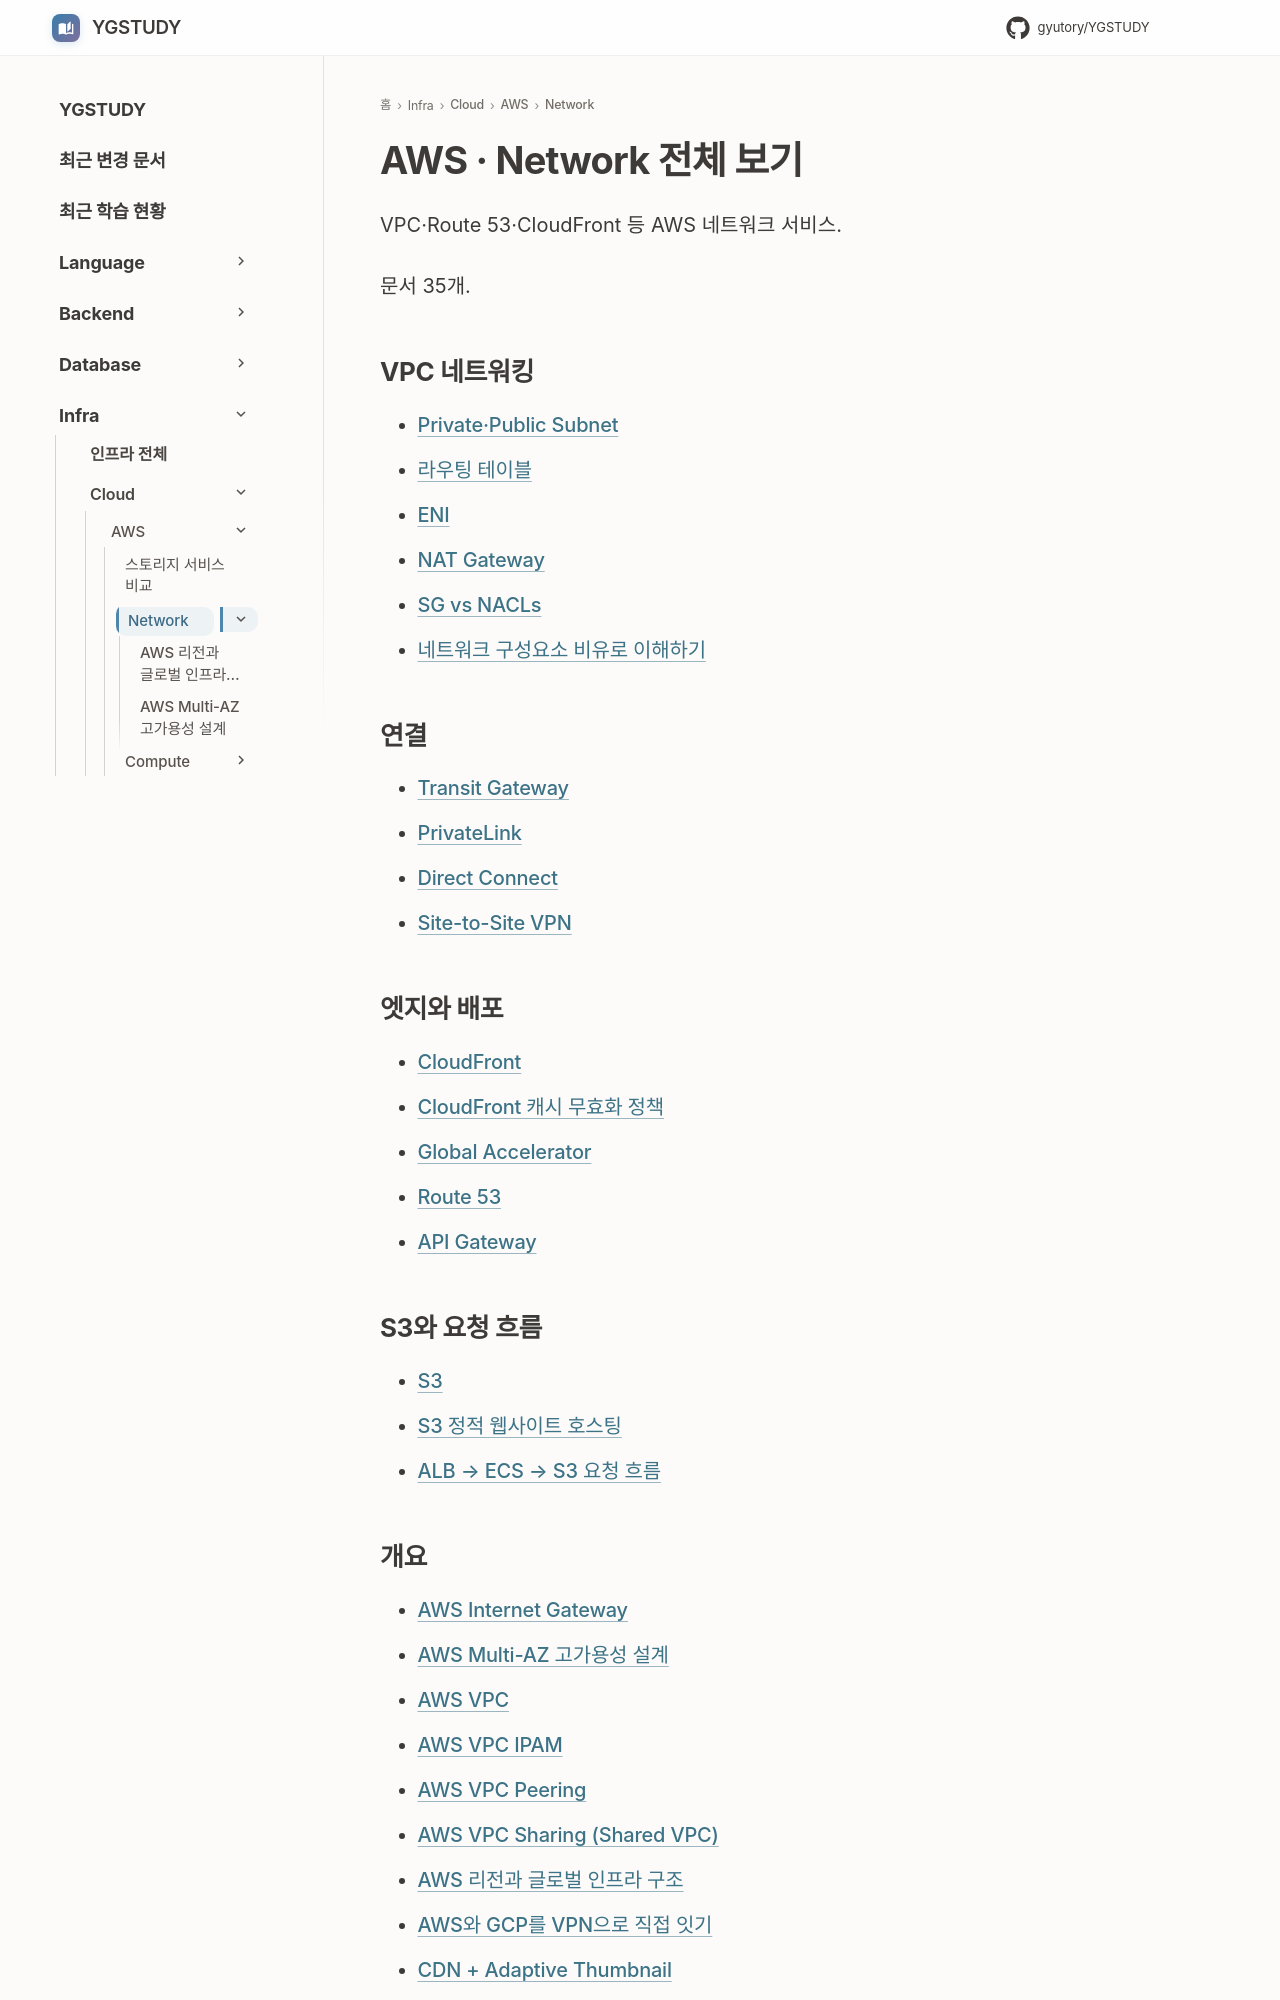

repository: GYUTORY/YGSTUDY · page: Cloud/AWS/Network/index.html · generator: mkdocs

---
title: AWS · Network 전체 보기
tags: []
hide:
  - toc
updated: 2026-11-28
---

<!-- AUTO-SECTION-INDEX: tools/section_index.py 가 빌드마다 다시 만든다. 직접 고치지 말 것. -->

# AWS · Network 전체 보기

VPC·Route 53·CloudFront 등 AWS 네트워크 서비스.

문서 35개.

## VPC 네트워킹

- [Private·Public Subnet](Private_vs_Public_Subnet.md)
- [라우팅 테이블](Route_Table.md)
- [ENI](Elastic_Network_Interface.md)
- [NAT Gateway](Nat_Gateway.md)
- [SG vs NACLs](Security_Groups_vs_NACLs.md)
- [네트워크 구성요소 비유로 이해하기](AWS_Network_Components_Analogy.md)

## 연결

- [Transit Gateway](Transit_Gateway.md)
- [PrivateLink](PrivateLink.md)
- [Direct Connect](Direct_Connect.md)
- [Site-to-Site VPN](Site_to_Site_VPN.md)
- [AWS와 GCP VPN 연결](AWS_GCP_Multi_Cloud_VPN.md)
- [Customer Gateway](Customer_Gateway.md)

## 엣지와 배포

- [CloudFront](CDN.md)
- [CloudFront 캐시 무효화 정책](<CDN 캐시 무효화 정책.md>)
- [Global Accelerator](Global_Accelerator.md)
- [Route 53](<Route 53.md>)
- [API Gateway](API_Gateway.md)

## S3와 요청 흐름

- [S3](S3.md)
- [S3 정적 웹사이트 호스팅](S3_Static_Website_Hosting.md)
- [ALB → ECS → S3 요청 흐름](ALB_ECS_S3_Request_Flow.md)
